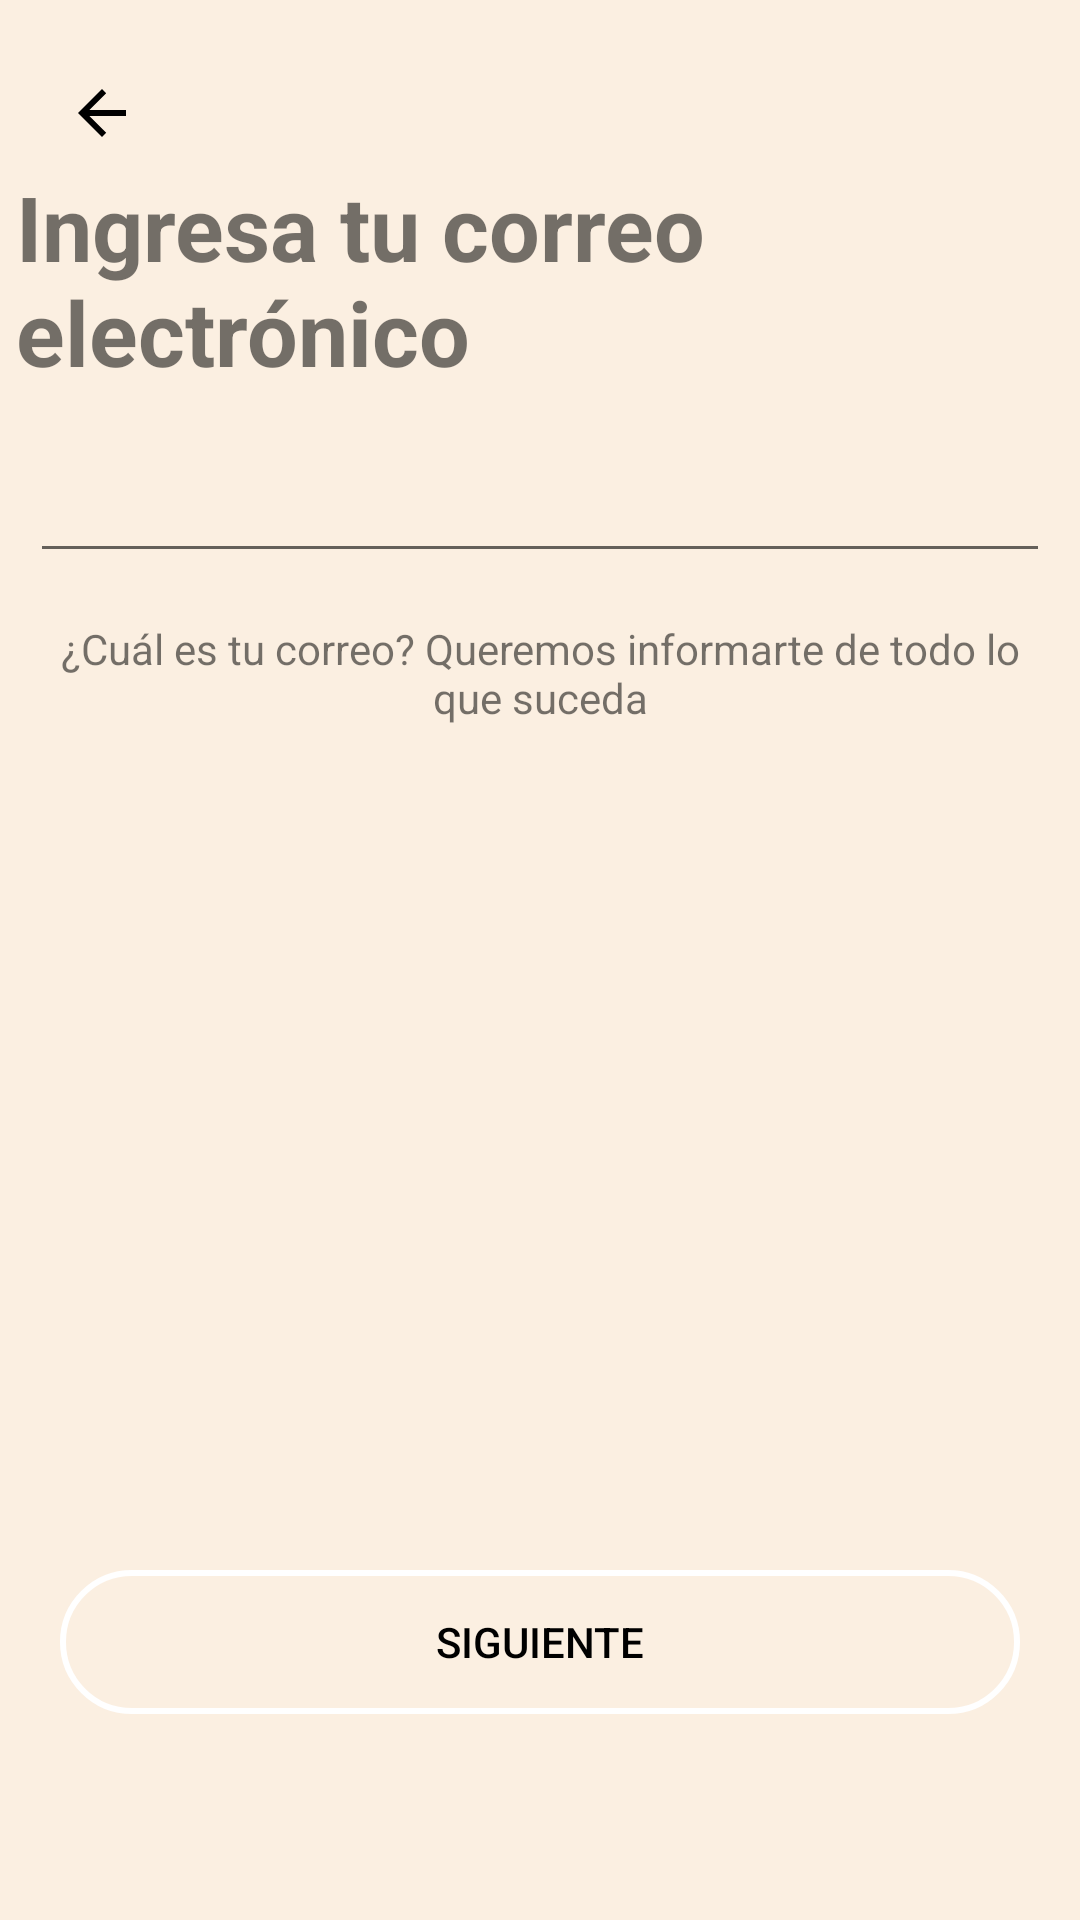

This screen was rendered from an Android layout file. Write that file and the resources it references.
<!-- AndroidManifest.xml: application theme Theme.LogInActivity -->
<!-- res/layout/activity_correo.xml -->
<?xml version="1.0" encoding="utf-8"?>
<androidx.constraintlayout.widget.ConstraintLayout xmlns:android="http://schemas.android.com/apk/res/android"
    xmlns:app="http://schemas.android.com/apk/res-auto"
    xmlns:tools="http://schemas.android.com/tools"
    android:layout_width="match_parent"
    android:layout_height="match_parent"
    tools:context=".DistanciaActivity"
    android:background="@color/main_color">


    <ImageButton
        android:id="@+id/back"
        android:layout_width="60dp"
        android:layout_height="60dp"
        android:layout_marginStart="4dp"
        android:layout_marginTop="7.5dp"
        android:background="@color/trasparente"
        app:layout_constraintStart_toStartOf="parent"
        app:layout_constraintTop_toTopOf="parent"
        app:srcCompat="?attr/homeAsUpIndicator"
        app:tint="@color/black"
        android:contentDescription="@string/volverAtras" />


    <TextView
        android:id="@+id/textView"
        android:layout_width="wrap_content"
        android:layout_height="wrap_content"
        android:layout_marginStart="10dp"
        android:text="@string/Ingrecorreo"
        android:textSize="30sp"
        android:textStyle="bold"
        app:layout_constraintBottom_toBottomOf="parent"
        app:layout_constraintEnd_toEndOf="parent"
        app:layout_constraintHorizontal_bias="0.473"
        app:layout_constraintStart_toStartOf="parent"
        app:layout_constraintTop_toTopOf="parent"
        app:layout_constraintVertical_bias="0.098" />

    <Button
        android:id="@+id/siguiente"
        android:layout_width="match_parent"
        android:layout_height="wrap_content"
        android:layout_marginStart="20dp"
        android:layout_marginEnd="20dp"
        android:text="@string/siguiente"
        android:backgroundTint="@color/white"
        android:textColor="@color/black"
        android:background="@drawable/boton_opciones_redondeado_bg"
        app:layout_constraintBottom_toBottomOf="parent"
        app:layout_constraintEnd_toEndOf="parent"
        app:layout_constraintHorizontal_bias="0.0"
        app:layout_constraintStart_toStartOf="parent"
        app:layout_constraintTop_toTopOf="parent"
        app:layout_constraintVertical_bias="0.884" />

    <LinearLayout
        android:layout_width="match_parent"
        android:layout_height="wrap_content"
        android:orientation="horizontal"
        android:gravity="center"
        app:layout_constraintTop_toTopOf="parent"
        app:layout_constraintBottom_toBottomOf="parent"
        app:layout_constraintStart_toStartOf="parent"
        app:layout_constraintEnd_toEndOf="parent"
        app:layout_constraintVertical_bias="0.25"
        android:layout_marginStart="10dp"
        android:layout_marginEnd="10dp">


        
        <EditText
            android:id="@+id/correo"
            android:layout_width="0dp"
            android:layout_height="wrap_content"
            android:layout_weight="2"
            android:gravity="center"
            android:maxLines="1"
            android:imeOptions="actionDone"
            android:inputType="textEmailAddress"/>


    </LinearLayout>

    <TextView
        android:layout_width="match_parent"
        android:layout_height="wrap_content"
        android:gravity="center"
        android:layout_marginStart="20dp"
        android:layout_marginEnd="20dp"
        android:text="@string/danosCorreo"
        app:layout_constraintBottom_toBottomOf="parent"
        app:layout_constraintEnd_toEndOf="parent"
        app:layout_constraintHorizontal_bias="0.526"
        app:layout_constraintStart_toStartOf="parent"
        app:layout_constraintTop_toTopOf="parent"
        app:layout_constraintVertical_bias="0.342" />

</androidx.constraintlayout.widget.ConstraintLayout>
<!-- resources referenced by this layout -->
<resources>
  <color name="black">#FF000000</color>
  <color name="main_color">#fbefe1</color>
  <color name="trasparente">#00FFFFFF</color>
  <color name="white">#FFFFFFFF</color>
  <!-- drawable boton_opciones_redondeado_bg (drawable) -->
  <shape xmlns:android="http://schemas.android.com/apk/res/android">
      <solid android:color="@color/trasparente"/>
      <stroke android:width="2dp" android:color="@color/black"/>
      <corners android:radius="50dp"/>
  </shape>
  <string name="Ingrecorreo">Ingresa tu correo electrónico</string>
  <string name="danosCorreo">¿Cuál es tu correo? Queremos informarte de todo lo que suceda</string>
  <string name="siguiente">Siguiente</string>
  <string name="volverAtras">Volver atras</string>
  <style name="Theme.LogInActivity" parent="Base.Theme.LogInActivity" />
  <style name="Base.Theme.LogInActivity" parent="Theme.AppCompat.Light.NoActionBar">
          
          
      </style>
</resources>
